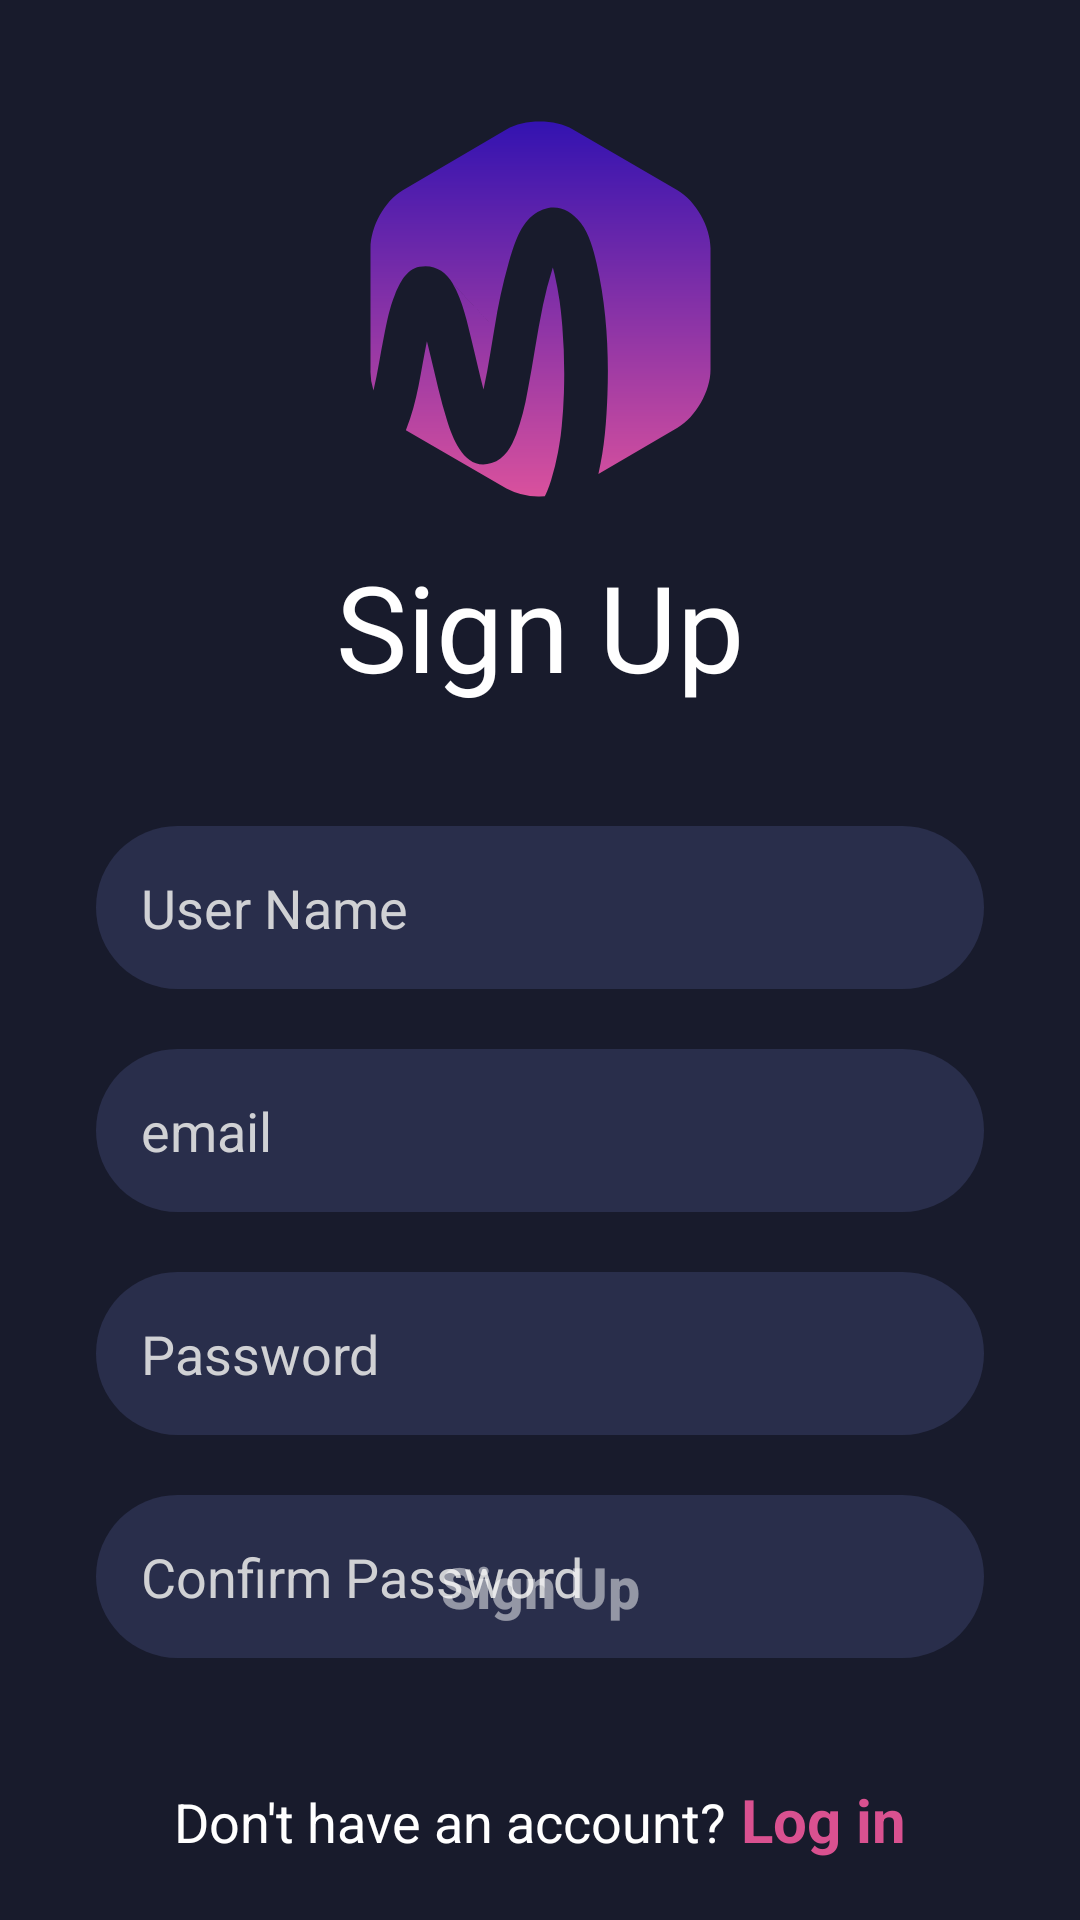

This screen was rendered from an Android layout file. Write that file and the resources it references.
<!-- AndroidManifest.xml: application theme Theme.MusicAppdemo2 -->
<!-- res/layout/fragment_sign_up.xml -->
<?xml version="1.0" encoding="utf-8"?>
<androidx.constraintlayout.widget.ConstraintLayout xmlns:android="http://schemas.android.com/apk/res/android"
    xmlns:tools="http://schemas.android.com/tools"
    android:layout_width="match_parent"
    android:layout_height="match_parent"
    xmlns:app="http://schemas.android.com/apk/res-auto"
    tools:context=".fragment.SignUpFragment"
    android:background="@drawable/dark_background">

    <ImageView
        android:id="@+id/imageView"
        android:layout_width="0dp"
        android:layout_height="wrap_content"
        android:layout_marginTop="40dp"
        android:src="@drawable/logo"
        app:layout_constraintEnd_toEndOf="parent"
        app:layout_constraintStart_toStartOf="parent"
        app:layout_constraintTop_toTopOf="parent" />

    <TextView
        android:id="@+id/textView2"
        android:layout_width="0dp"
        android:layout_height="wrap_content"
        android:layout_marginTop="16dp"
        android:fontFamily="@font/circular_std"
        android:text="@string/sign_up"
        android:textAlignment="center"
        android:textColor="@color/white"
        android:textSize="40sp"
        app:layout_constraintEnd_toEndOf="parent"
        app:layout_constraintStart_toStartOf="parent"
        app:layout_constraintTop_toBottomOf="@+id/imageView" />

    <EditText
        android:id="@+id/userName"
        android:layout_width="0dp"
        android:layout_height="wrap_content"
        android:layout_marginStart="32dp"
        android:layout_marginTop="40dp"
        android:layout_marginEnd="32dp"
        android:background="@drawable/edittext_background"
        android:ems="10"
        android:hint="@string/user_name"
        android:inputType="textPersonName"
        android:padding="15dp"
        android:textColor="@color/hintColor"
        android:textColorHint="@color/hintColor"
        app:layout_constraintEnd_toEndOf="parent"
        app:layout_constraintStart_toStartOf="parent"
        app:layout_constraintTop_toBottomOf="@+id/textView2" />

    <EditText
        android:id="@+id/email"
        android:layout_width="0dp"
        android:layout_height="wrap_content"
        android:layout_marginTop="20dp"
        android:background="@drawable/edittext_background"
        android:ems="10"
        android:hint="@string/email"
        android:inputType="textEmailAddress"
        android:padding="15dp"
        android:textColor="@color/hintColor"
        android:textColorHint="@color/hintColor"
        app:layout_constraintEnd_toEndOf="@+id/userName"
        app:layout_constraintHorizontal_bias="0.495"
        app:layout_constraintStart_toStartOf="@+id/userName"
        app:layout_constraintTop_toBottomOf="@+id/userName" />

    <EditText
        android:id="@+id/password"
        android:layout_width="0dp"
        android:layout_height="wrap_content"
        android:layout_marginTop="20dp"
        android:background="@drawable/edittext_background"
        android:ems="10"
        android:hint="@string/password"
        android:inputType="textPassword"
        android:padding="15dp"
        android:textColor="@color/hintColor"
        android:textColorHint="@color/hintColor"
        app:layout_constraintEnd_toEndOf="@+id/email"
        app:layout_constraintStart_toStartOf="@+id/email"
        app:layout_constraintTop_toBottomOf="@+id/email" />

    <EditText
        android:id="@+id/confirmPassword"
        android:layout_width="0dp"
        android:layout_height="wrap_content"
        android:layout_marginTop="20dp"
        android:background="@drawable/edittext_background"
        android:ems="10"
        android:hint="@string/confirm_password"
        android:inputType="textPassword"
        android:padding="15dp"
        android:textColor="@color/hintColor"
        android:textColorHint="@color/hintColor"
        app:layout_constraintEnd_toEndOf="@+id/password"
        app:layout_constraintHorizontal_bias="0.392"
        app:layout_constraintStart_toStartOf="@+id/password"
        app:layout_constraintTop_toBottomOf="@+id/password" />

    <LinearLayout
        android:id="@+id/linearLayout2"
        android:layout_width="wrap_content"
        android:layout_height="wrap_content"
        android:layout_marginBottom="20dp"
        android:orientation="horizontal"
        app:layout_constraintBottom_toBottomOf="parent"
        app:layout_constraintEnd_toEndOf="parent"
        app:layout_constraintStart_toStartOf="parent">

        <TextView
            android:id="@+id/textView3"
            android:layout_width="wrap_content"
            android:layout_height="wrap_content"
            android:layout_marginEnd="5dp"
            android:text="@string/don_t_have_an_account"
            android:textColor="@color/white"
            android:textSize="18sp" />

        <TextView
            android:id="@+id/already_have_account"
            android:layout_width="wrap_content"
            android:layout_height="wrap_content"
            android:text="@string/log_in"
            android:textColor="@color/endColor"
            android:textSize="20sp"
            android:textStyle="bold" />
    </LinearLayout>

    <Button
        android:id="@+id/signUpButton"
        android:layout_width="0dp"
        android:layout_height="wrap_content"
        android:layout_marginBottom="40dp"
        android:background="@drawable/gradient_button_background"
        android:enabled="false"
        android:text="Sign Up"
        android:textAllCaps="false"
        android:textColor="@color/transWhite"
        android:textSize="19sp"
        android:textStyle="bold"
        app:backgroundTint="@null"
        app:layout_constraintBottom_toTopOf="@+id/linearLayout2"
        app:layout_constraintEnd_toEndOf="@+id/confirmPassword"
        app:layout_constraintStart_toStartOf="@+id/confirmPassword" />

</androidx.constraintlayout.widget.ConstraintLayout>
<!-- resources referenced by this layout -->
<resources>
  <color name="endColor">#D95190</color>
  <color name="hintColor">#d0d1d4</color>
  <color name="transWhite">#80FFFFFF</color>
  <color name="white">#FFFFFFFF</color>
  <!-- drawable dark_background (drawable) -->
  <?xml version="1.0" encoding="utf-8"?>
  <layer-list xmlns:android="http://schemas.android.com/apk/res/android">
      <item>
          <shape>
              <solid android:color="@color/primary"></solid>
          </shape>
      </item>
  
  </layer-list>
  <!-- drawable edittext_background (drawable) -->
  <?xml version="1.0" encoding="utf-8"?>
  <layer-list xmlns:android="http://schemas.android.com/apk/res/android">
      <item>
          <shape android:shape="rectangle">
              <solid android:color="@color/EditText" />
              <corners
                  android:radius="30dp" />
          </shape>
      </item>
  
  </layer-list>
  <!-- drawable logo: vector/xml drawable (drawable, 2343 chars, omitted) -->
  <string name="confirm_password">Confirm Password</string>
  <string name="don_t_have_an_account">Don\'t have an account?</string>
  <string name="email">email</string>
  <string name="log_in">Log in</string>
  <string name="password">Password</string>
  <string name="sign_up">Sign Up</string>
  <string name="user_name">User Name</string>
  <style name="Theme.MusicAppdemo2" parent="Base.Theme.MusicAppdemo2" />
  <color name="primary">#181b2c</color>
  <color name="EditText">#292E4B</color>
  <style name="Base.Theme.MusicAppdemo2" parent="Theme.Material3.DayNight.NoActionBar">
          
          
      </style>
</resources>
